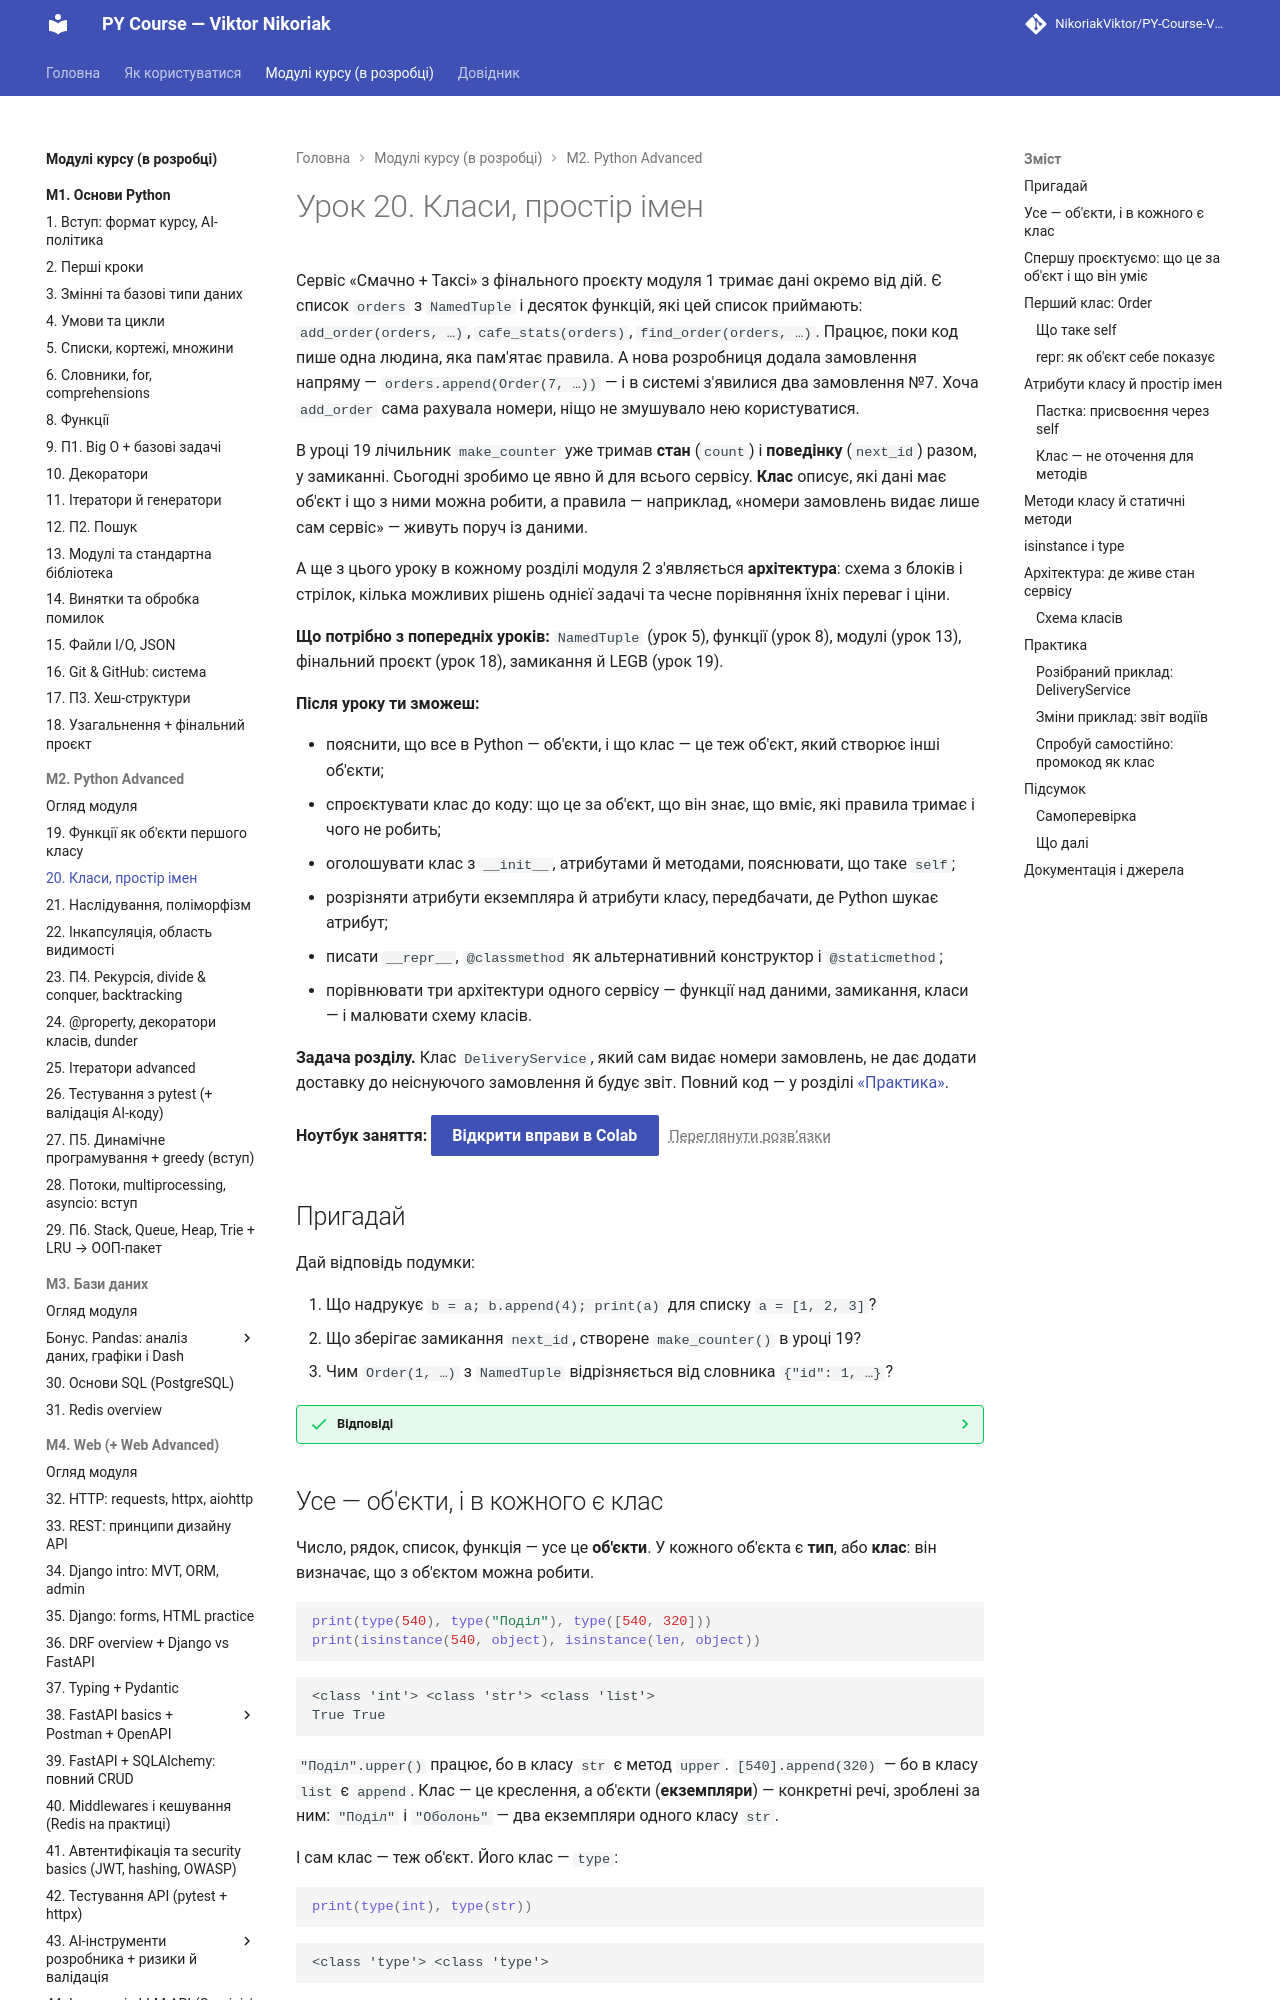

repository: AlinaRadchenko/PY-Course-Victor-Nikoriak-22-09-2026 · page: modules/m2/lesson_20/index.html · generator: mkdocs

# Урок 20. Класи, простір імен

Сервіс «Смачно + Таксі» з фінального проєкту модуля 1 тримає дані окремо від дій. Є список `orders` з `NamedTuple` і десяток функцій, які цей список приймають: `add_order(orders, …)`, `cafe_stats(orders)`, `find_order(orders, …)`. Працює, поки код пише одна людина, яка пам'ятає правила. А нова розробниця додала замовлення напряму — `orders.append(Order(7, …))` — і в системі з'явилися два замовлення №7. Хоча `add_order` сама рахувала номери, ніщо не змушувало нею користуватися.

В уроці 19 лічильник `make_counter` уже тримав **стан** (`count`) і **поведінку** (`next_id`) разом, у замиканні. Сьогодні зробимо це явно й для всього сервісу. **Клас** описує, які дані має об'єкт і що з ними можна робити, а правила — наприклад, «номери замовлень видає лише сам сервіс» — живуть поруч із даними.

А ще з цього уроку в кожному розділі модуля 2 з'являється **архітектура**: схема з блоків і стрілок, кілька можливих рішень однієї задачі та чесне порівняння їхніх переваг і ціни.

**Що потрібно з попередніх уроків:** `NamedTuple` (урок 5), функції (урок 8), модулі (урок 13), фінальний проєкт (урок 18), замикання й LEGB (урок 19).

**Після уроку ти зможеш:**

- пояснити, що все в Python — об'єкти, і що клас — це теж об'єкт, який створює інші об'єкти;
- спроєктувати клас до коду: що це за об'єкт, що він знає, що вміє, які правила тримає і чого не робить;
- оголошувати клас з `__init__`, атрибутами й методами, пояснювати, що таке `self`;
- розрізняти атрибути екземпляра й атрибути класу, передбачати, де Python шукає атрибут;
- писати `__repr__`, `@classmethod` як альтернативний конструктор і `@staticmethod`;
- порівнювати три архітектури одного сервісу — функції над даними, замикання, класи — і малювати схему класів.

**Задача розділу.** Клас `DeliveryService`, який сам видає номери замовлень, не дає додати доставку до неіснуючого замовлення й будує звіт. Повний код — у розділі [«Практика»](#practice).

**Ноутбук заняття:** [Відкрити вправи в Colab](https://colab.research.google.com/github/NikoriakViktor/PY-Course-Victor-Nikoriak-22-09-2026/blob/main/module_2/lessons/lesson_20_classes_namespace/note_lesson_20_classes_student.ipynb){ .md-button .md-button--primary } [Переглянути розв’язки](https://github.com/NikoriakViktor/PY-Course-Victor-Nikoriak-22-09-2026/blob/main/module_2/lessons/lesson_20_classes_namespace/note_lesson_20_classes.ipynb){ .solutions-link }

## Пригадай

Дай відповідь подумки:

1. Що надрукує `b = a; b.append(4); print(a)` для списку `a = [1, 2, 3]`?
2. Що зберігає замикання `next_id`, створене `make_counter()` в уроці 19?
3. Чим `Order(1, …)` з `NamedTuple` відрізняється від словника `{"id": 1, …}`?

??? success "Відповіді"

    1. `[1, 2, 3, 4]`: `a` і `b` — ярлики одного об'єкта.
    2. Змінну `count` з оточуючої функції; кожен виклик `make_counter` створює свій лічильник.
    3. Поля фіксовані й доступні через крапку (`order.bill`), кортеж незмінний; у словнику ключі можна додавати й міняти як завгодно.
